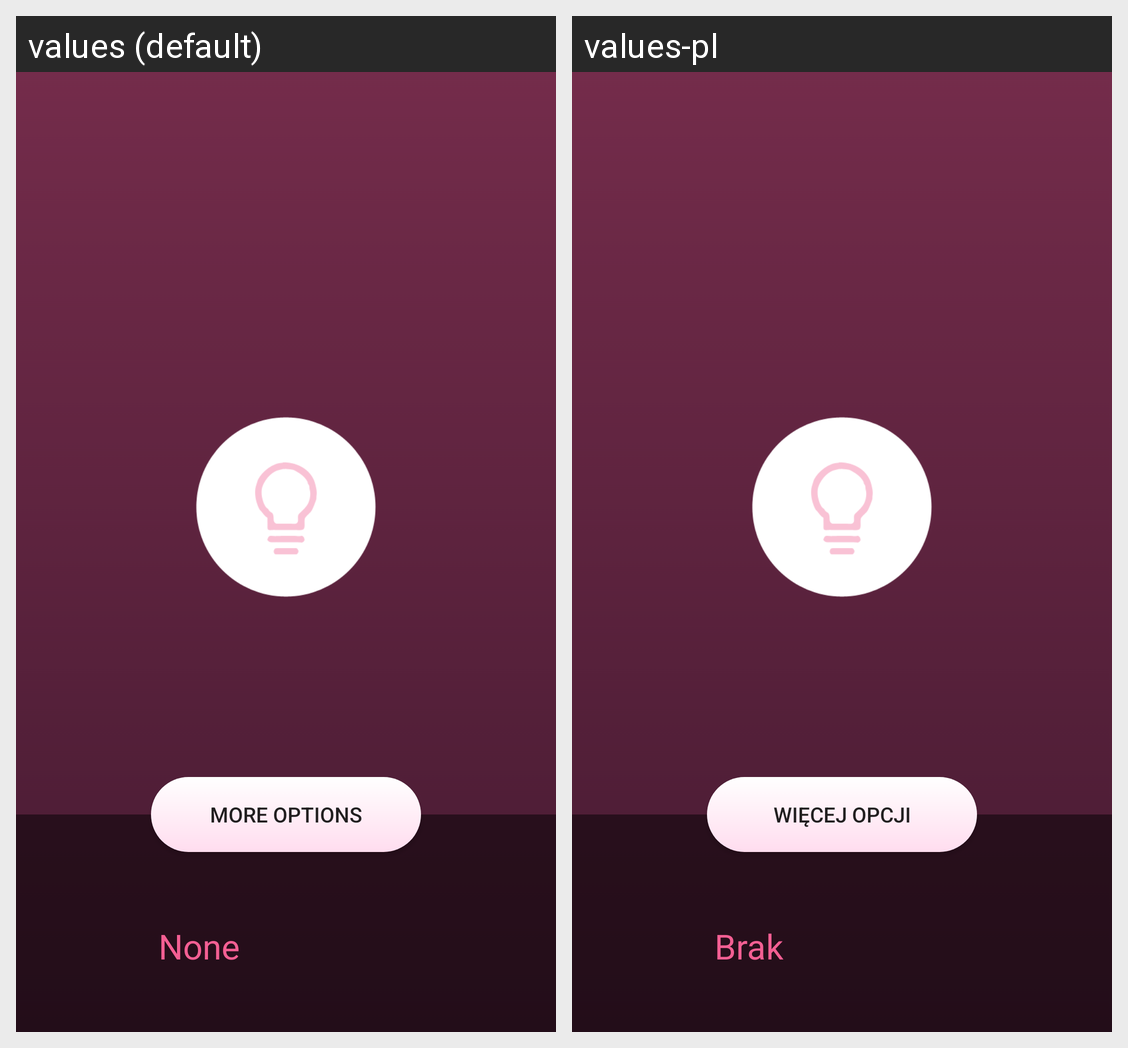

Translations of the strings shown on this Android screen, per locale in the grid:
Android screen res/layout/activity_main.xml rendered under 2 locales, left to right: values (default), values-pl. Device: Nexus 5 (rendered at 1080×1920; each locale shown at half size, 540×960, under a caption strip naming it); theme MyAppTheme.
Strings drawn on this screen, with the default value and each locale's value (text and hints the layout hard-codes, and strings that could not be matched under every locale, appear in the picture but are not listed):

network_name
  values: None
  values-pl: Brak

options_button
  values: MORE OPTIONS
  values-pl: WIĘCEJ OPCJI
